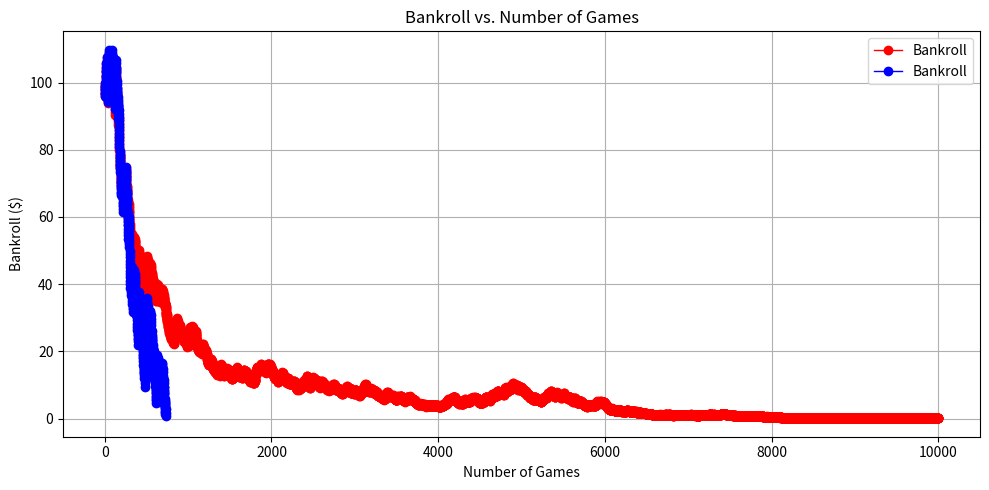

Write the Python code that produced this figure.
# The code below tries to simulate placing multiple bets and testing the financial outcomes using two different strategies
# and starting from a bankroll of 100.

# The code generates a random number of outputs represented by N and Y where N are the games that lost and Y those that
# won. It is also set up to represent a winning rate of 20%

import random
import matplotlib.pyplot as plt

last = 10000

N_result = ["N"] * 8 * (10 ** 6)
Y_result = ["Y"] * 2 * (10 ** 6)
result_12 = N_result + Y_result
random.shuffle(result_12)
result_12 = result_12[:last]

print("result_12: ", result_12)
odds = 4.75
# House edge = 5%
Bankroll = 100
uniform_strategy_Bankroll_g = []
proportional_strategy_Bankroll_g = []


def uniform_bet_strategy(uniform_strategy_Bankroll_g: list[float], Bankroll: float) -> list[float]:
    for i in result_12:
        if i == "N":
            Bankroll -= 1
            if Bankroll >= 0:
                uniform_strategy_Bankroll_g.append(Bankroll)
            else:
                print("Bankroll depleted!!!!!!!!!!!!!!!!!!!")
                break

        elif i == "Y":
            Bankroll += (1 * (odds - 1))
            uniform_strategy_Bankroll_g.append(Bankroll)

    return uniform_strategy_Bankroll_g


def proportional_bet_strategy(proportional_strategy_Bankroll_g: list[float], Bankroll: float) -> list[float]:
    # This strategy uses 1% of the bankroll for each bet, and that is why I am using Bankroll -= Bankroll / 100 as Bankroll / 100 represents the cost per bet.

    for i in result_12:
        if i == "N":
            Bankroll -= Bankroll / 100
            if Bankroll >= 0:
                proportional_strategy_Bankroll_g.append(Bankroll)
            else:
                print("Bankroll depleted!!!!!!!!!!!!!!!!!!!")
                break

        elif i == "Y":
            Bankroll += ((Bankroll / 100) * (odds - 1))
            proportional_strategy_Bankroll_g.append(Bankroll)

    return proportional_strategy_Bankroll_g


uniform_bet_strategy(uniform_strategy_Bankroll_g, Bankroll)
proportional_bet_strategy(proportional_strategy_Bankroll_g, Bankroll)

# print("uniform_strategy_Bankroll_g: ", uniform_strategy_Bankroll_g)
# print("proportional_strategy_Bankroll_g: ", proportional_strategy_Bankroll_g)

games_proportional = list(range(1, len(proportional_strategy_Bankroll_g) + 1))
games_uniform = list(range(1, len(uniform_strategy_Bankroll_g) + 1))

plt.figure(figsize=(10, 5), dpi=350) # High DPI is used for sharpness
plt.figure(figsize=(10, 5))
plt.plot(games_proportional, proportional_strategy_Bankroll_g, marker='o', linestyle='-', color='red', label='Bankroll', linewidth=1, alpha=1, antialiased=False)
plt.plot(games_uniform, uniform_strategy_Bankroll_g, marker='o', linestyle='-', color='blue', label='Bankroll', linewidth=1, alpha=1, antialiased=False)
plt.title('Bankroll vs. Number of Games')
plt.xlabel('Number of Games')
plt.ylabel('Bankroll ($)')
plt.grid(True)
plt.legend()
plt.tight_layout()
plt.show()
